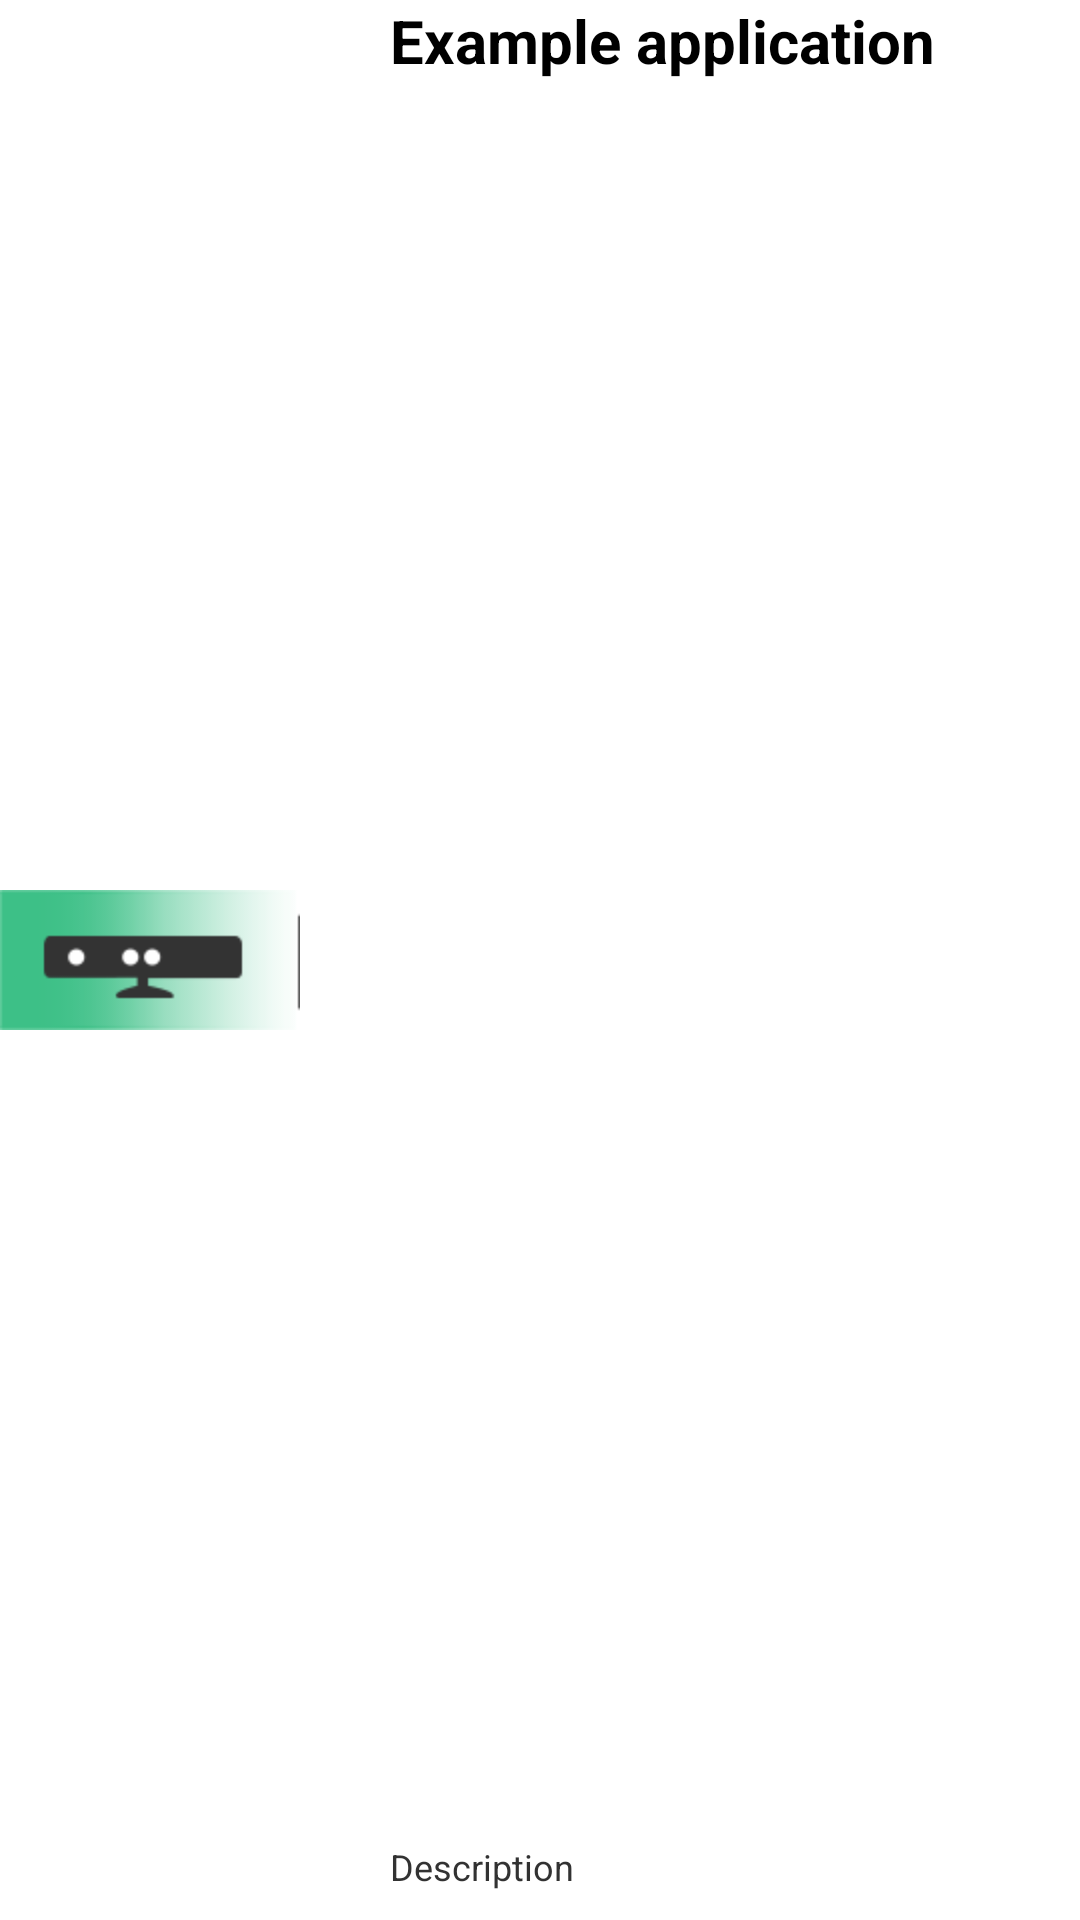

The Android layout XML behind this screen, and the referenced resources:
<!-- AndroidManifest.xml: application theme AppTheme -->
<!-- res/layout/liste_hardware.xml -->
<?xml version="1.0" encoding="utf-8"?>
<RelativeLayout xmlns:android="http://schemas.android.com/apk/res/android"
    android:layout_width="fill_parent"
    android:layout_height="80sp">

    <ImageView
        android:id="@+id/icon"
        android:layout_width="100sp"
        android:layout_alignParentBottom="true"
        android:layout_alignParentTop="true"
        android:layout_marginRight="30sp"
        android:contentDescription="TODO"
        android:src="@drawable/kinect_ok"
        android:layout_height="match_parent" />

    <TextView
        android:layout_width="fill_parent"
        android:layout_height="wrap_content"
        android:id="@+id/nom"
        android:layout_alignParentRight="true"
        android:layout_alignParentTop="true"
        android:layout_alignWithParentIfMissing="true"
        android:layout_toRightOf="@id/icon"
        android:gravity="center_vertical"
        android:text="Example application"
        android:textColor="#000000"
        android:textSize="20sp"
        android:textStyle="bold"/>

    <TextView
        android:id="@+id/lieu"
        android:layout_width="fill_parent"
        android:layout_height="26dip"
        android:layout_alignParentBottom="true"
        android:layout_alignParentRight="true"
        android:layout_toRightOf="@id/icon"
        android:ellipsize="marquee"
        android:singleLine="true"
        android:text="Description"
        android:textSize="12sp" />

</RelativeLayout>
<!-- resources referenced by this layout -->
<resources>
  <!-- drawable kinect_ok: png bitmap (drawable-hdpi, 2100 bytes) -->
  <style name="AppTheme" parent="android:Theme.Holo.Light.DarkActionBar">
  
          <item name="android:actionBarStyle">@style/MyActionBar</item>
          <item name="android:actionOverflowButtonStyle">@style/MyActionButtonOverflow</item>
      </style>
  <style name="MyActionBar" parent="@android:style/Widget.Holo.Light.ActionBar">
          <item name="android:background">#2f3e4d</item>
  
      </style>
  <style name="MyActionButtonOverflow" parent="android:style/Widget.Holo.ActionButton.Overflow">
          <item name="android:src">@drawable/alerte</item>
      </style>
  <!-- drawable alerte: png bitmap (drawable, 1319 bytes) -->
</resources>
